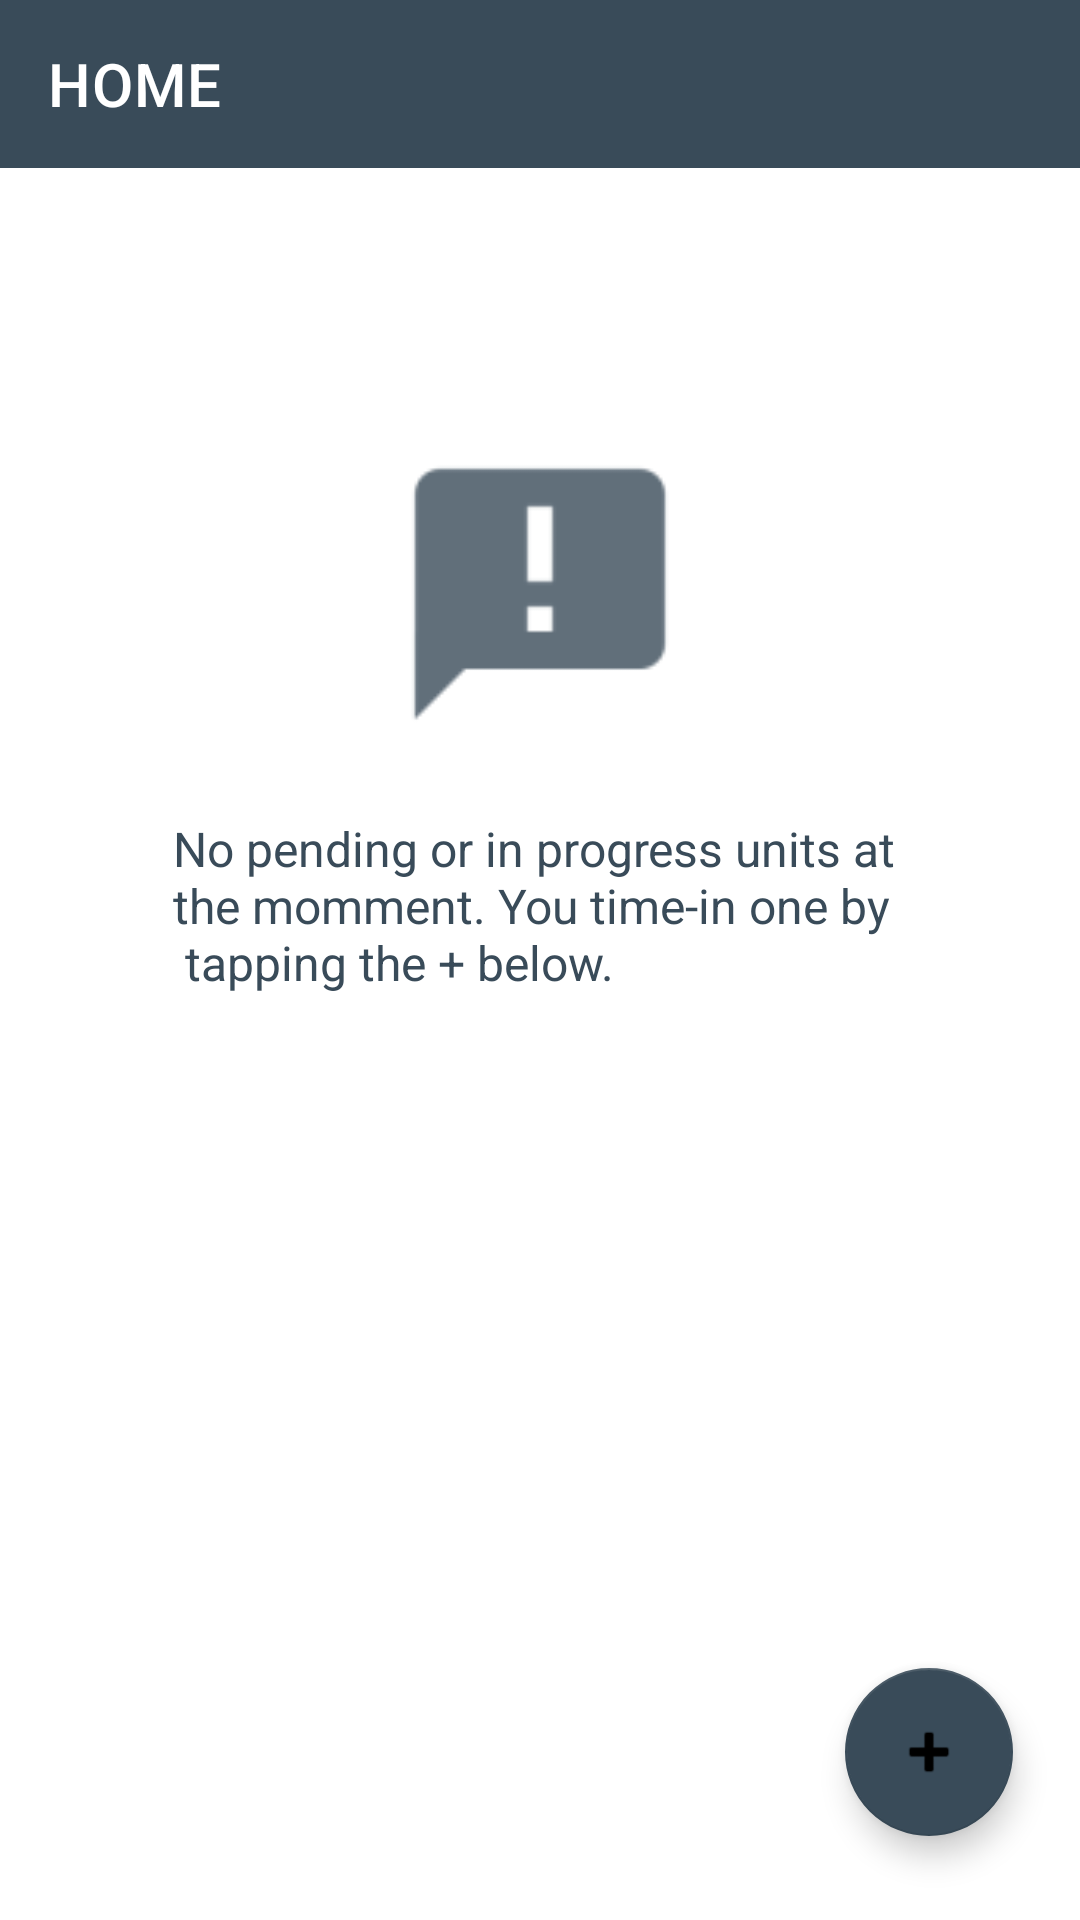

Write the Android layout XML for this screen, with the resource values it uses.
<!-- AndroidManifest.xml: application theme Theme.DashboardUpdater -->
<!-- res/layout/activity_molist.xml -->
<?xml version="1.0" encoding="utf-8"?>
<android.support.v4.widget.DrawerLayout
    xmlns:android="http://schemas.android.com/apk/res/android"
    xmlns:app="http://schemas.android.com/apk/res-auto"
    xmlns:tools="http://schemas.android.com/tools"
    android:id="@+id/drawer_layout"
    android:layout_width="match_parent"
    android:layout_height="match_parent"
    tools:openDrawer="start">

    <include
        layout="@layout/mo_list_content"
        android:layout_width="match_parent"
        android:layout_height="match_parent" />

        
    <android.support.design.widget.NavigationView
        android:id="@+id/nav_view"
        android:layout_width="wrap_content"
        android:layout_height="match_parent"
        android:layout_gravity="start"
        app:menu="@menu/app_drawer_items"/>

</android.support.v4.widget.DrawerLayout>
<!-- res/layout/mo_list_content.xml (included above) -->
<?xml version="1.0" encoding="utf-8"?>
<android.support.constraint.ConstraintLayout xmlns:android="http://schemas.android.com/apk/res/android"
    xmlns:app="http://schemas.android.com/apk/res-auto"
    xmlns:tools="http://schemas.android.com/tools"
    android:layout_width="match_parent"
    android:layout_height="match_parent"
    tools:context=".MOList"
    android:id="@+id/cl_mo_list">

    <android.support.design.widget.AppBarLayout
        android:layout_width="match_parent"
        android:layout_height="wrap_content">

        <android.support.v7.widget.Toolbar
            android:id="@+id/app_bar"
            android:layout_width="match_parent"
            android:layout_height="?attr/actionBarSize"
            app:navigationIcon="@drawable/ic_menu_w"
            app:title="HOME"
            app:titleTextColor="#ffffff" />
    </android.support.design.widget.AppBarLayout>

    
        
        
        
        
        
        

    <android.support.design.widget.FloatingActionButton
        android:id="@+id/fab_scan"
        android:layout_width="wrap_content"
        android:layout_height="wrap_content"
        android:layout_gravity="bottom|end"
        android:layout_marginBottom="28dp"
        android:layout_marginEnd="8dp"
        android:layout_marginLeft="8dp"
        android:layout_marginRight="8dp"
        android:layout_marginStart="8dp"
        android:src="@android:drawable/ic_input_add"
        app:backgroundTint="@color/colorPrimary"
        app:layout_constraintBottom_toBottomOf="parent"
        app:layout_constraintEnd_toEndOf="parent"
        app:layout_constraintHorizontal_bias="0.95"
        app:layout_constraintStart_toStartOf="parent" />


    <ListView
        android:id="@+id/lv_mo"
        android:layout_width="0dp"
        android:layout_height="453dp"
        android:layout_marginEnd="8dp"
        android:layout_marginLeft="8dp"
        android:layout_marginRight="8dp"
        android:layout_marginStart="8dp"
        android:layout_marginTop="?attr/actionBarSize"
        android:divider="@android:color/transparent"
        android:visibility="gone"
        app:layout_constraintEnd_toEndOf="parent"
        app:layout_constraintHorizontal_bias="1.0"
        app:layout_constraintStart_toStartOf="parent"
        app:layout_constraintTop_toTopOf="parent" />

    <ImageView
        android:id="@+id/img_info"
        android:layout_width="100dp"
        android:layout_height="100dp"
        android:layout_marginEnd="8dp"
        android:layout_marginLeft="8dp"
        android:layout_marginRight="8dp"
        android:layout_marginStart="8dp"
        android:layout_marginTop="148dp"
        android:contentDescription="@string/notice"
        app:layout_constraintEnd_toEndOf="parent"
        app:layout_constraintStart_toStartOf="parent"
        app:layout_constraintTop_toTopOf="parent"
        app:srcCompat="@drawable/ic_info" />

    <TextView
        android:id="@+id/lbl_info"
        android:layout_width="wrap_content"
        android:layout_height="wrap_content"
        android:layout_marginEnd="8dp"
        android:layout_marginLeft="8dp"
        android:layout_marginRight="8dp"
        android:layout_marginStart="8dp"
        android:layout_marginTop="24dp"
        android:text="@string/no_pending"
        android:textColor="@color/colorPrimary"
        android:textSize="16sp"
        app:layout_constraintEnd_toEndOf="parent"
        app:layout_constraintStart_toStartOf="parent"
        app:layout_constraintTop_toBottomOf="@+id/img_info" />

</android.support.constraint.ConstraintLayout>
<!-- res/layout/app_bar_header_layout.xml (included above) -->
<?xml version="1.0" encoding="utf-8"?>
<LinearLayout xmlns:android="http://schemas.android.com/apk/res/android"
    android:id="@+id/nav_header"
    android:layout_width="match_parent"
    android:layout_height="160dp"
    android:background="@color/colorAccent"
    android:clickable="true"
    android:focusable="true"
    android:foreground="?attr/selectableItemBackgroundBorderless"
    android:gravity="bottom"
    android:orientation="vertical"
    android:padding="16dp"
    android:theme="@style/ThemeOverlay.AppCompat.Dark">

    <ImageView
        android:id="@+id/nav_header_imageView"
        android:layout_width="64dp"
        android:layout_height="64dp"
        android:src="@android:drawable/ic_lock_power_off" />

    <TextView
        android:id="@+id/nav_header_textView"
        android:layout_width="match_parent"
        android:layout_height="wrap_content"
        android:paddingTop="16dp"
        android:text=""
        android:textAppearance="@style/TextAppearance.AppCompat.Body1" />
</LinearLayout>
<!-- resources referenced by this layout -->
<resources>
  <color name="colorAccent">#e9eaed</color>
  <color name="colorPrimary">#394b59</color>
  <!-- drawable ic_info: png bitmap (drawable-hdpi, 387 bytes) -->
  <string name="no_pending">No pending or in progress units at \nthe momment. You time-in one by\n tapping the + below.</string>
  <string name="notice">Notice</string>
  <style name="Theme.DashboardUpdater" parent="Theme.MaterialComponents.Light.NoActionBar">
          
          <item name="colorPrimary">@color/colorPrimary</item>
          <item name="colorPrimaryDark">@color/colorPrimaryDark</item>
          <item name="colorAccent">@color/colorAccent</item>
      </style>
  <color name="colorPrimaryDark">#303F9F</color>
</resources>
